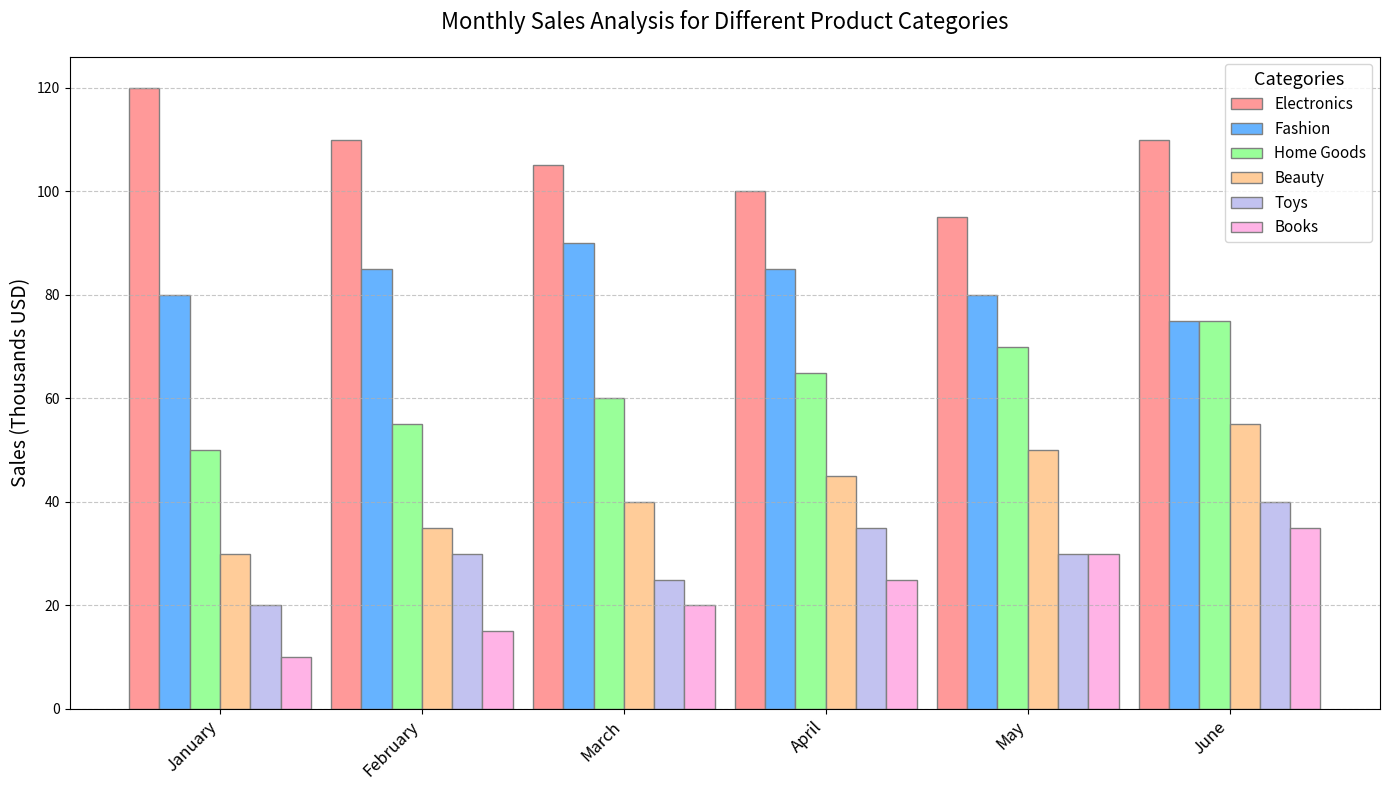

Here is the Python script that generated this plot:
import matplotlib.pyplot as plt
import numpy as np

# Backstory: Analysis of Monthly Sales for Different Product Categories in a Retail Store

# Categories and corresponding sales data over the first 6 months of the year
categories = ["Electronics", "Fashion", "Home Goods", "Beauty", "Toys", "Books"]
months = ["January", "February", "March", "April", "May", "June"]

# Sales data in thousands USD (no random usage, explicitly crafted)
sales_data = [
    [120, 110, 105, 100, 95, 110],  # Electronics
    [80, 85, 90, 85, 80, 75],       # Fashion
    [50, 55, 60, 65, 70, 75],       # Home Goods
    [30, 35, 40, 45, 50, 55],       # Beauty
    [20, 30, 25, 35, 30, 40],       # Toys
    [10, 15, 20, 25, 30, 35]        # Books
]

# Convert sales_data to a numpy array for easier manipulation
sales_data = np.array(sales_data)

# Set up the bar chart
fig, ax = plt.subplots(figsize=(14, 8))

# Position of bars along the x-axis
x = np.arange(len(months))

# Bar width
bar_width = 0.15

# Colors for different categories
colors = ['#ff9999','#66b3ff','#99ff99','#ffcc99','#c2c2f0','#ffb3e6']

# Plot bars for each category
for i in range(len(categories)):
    ax.bar(x + i*bar_width, sales_data[i], width=bar_width, color=colors[i], edgecolor='grey', label=categories[i])

# Title and labels
ax.set_title('Monthly Sales Analysis for Different Product Categories', fontsize=16, pad=20)
ax.set_ylabel('Sales (Thousands USD)', fontsize=14)
ax.set_xticks(x + bar_width * (len(categories) - 1) / 2)
ax.set_xticklabels(months, rotation=45, ha='right', fontsize=12)

# Add a legend
ax.legend(title="Categories", title_fontsize='13', fontsize='11')

# Add grid and adjust layout
ax.grid(axis='y', linestyle='--', alpha=0.7)
plt.tight_layout()

# Show the plot
plt.show()
